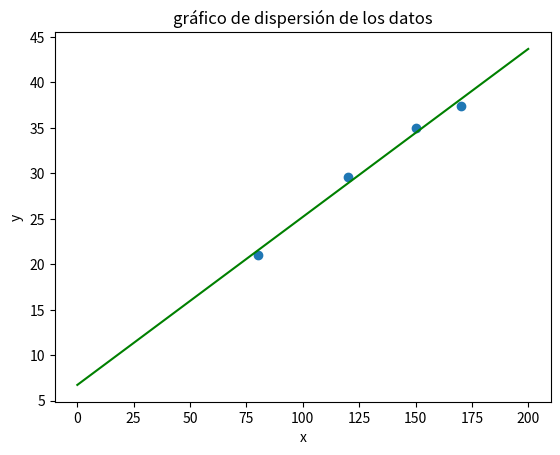

Write the Python code that produced this figure.
#!/usr/bin/env python3
# -*- coding: utf-8 -*-
"""
Created on Tue Oct 26 15:01:59 2021

[redacted]
"""
import numpy as np
import matplotlib.pyplot as plt
def ajuste_lineal_simple(x,y):
    a = sum(((x - x.mean())*(y-y.mean()))) / sum(((x-x.mean())**2))
    b = y.mean() - a*x.mean()
    return a, b

minx = 0
maxx = 200
superficie = np.array([150.0, 120.0, 170.0, 80.0])
alquiler = np.array([35.0, 29.6, 37.4, 21.0])
g = plt.scatter(x = superficie, y = alquiler)
plt.title('gráfico de dispersión de los datos')

plt.xlabel('x')
plt.ylabel('y')

a, b = ajuste_lineal_simple(superficie, alquiler)
errores = alquiler - (a*superficie + b)
grilla_x = np.linspace(start = minx, stop = maxx, num = 1000)
grilla_y = grilla_x*a + b
plt.plot(grilla_x, grilla_y, c = 'green')
plt.show()
print(errores)
print("ECM:", (errores**2).mean())